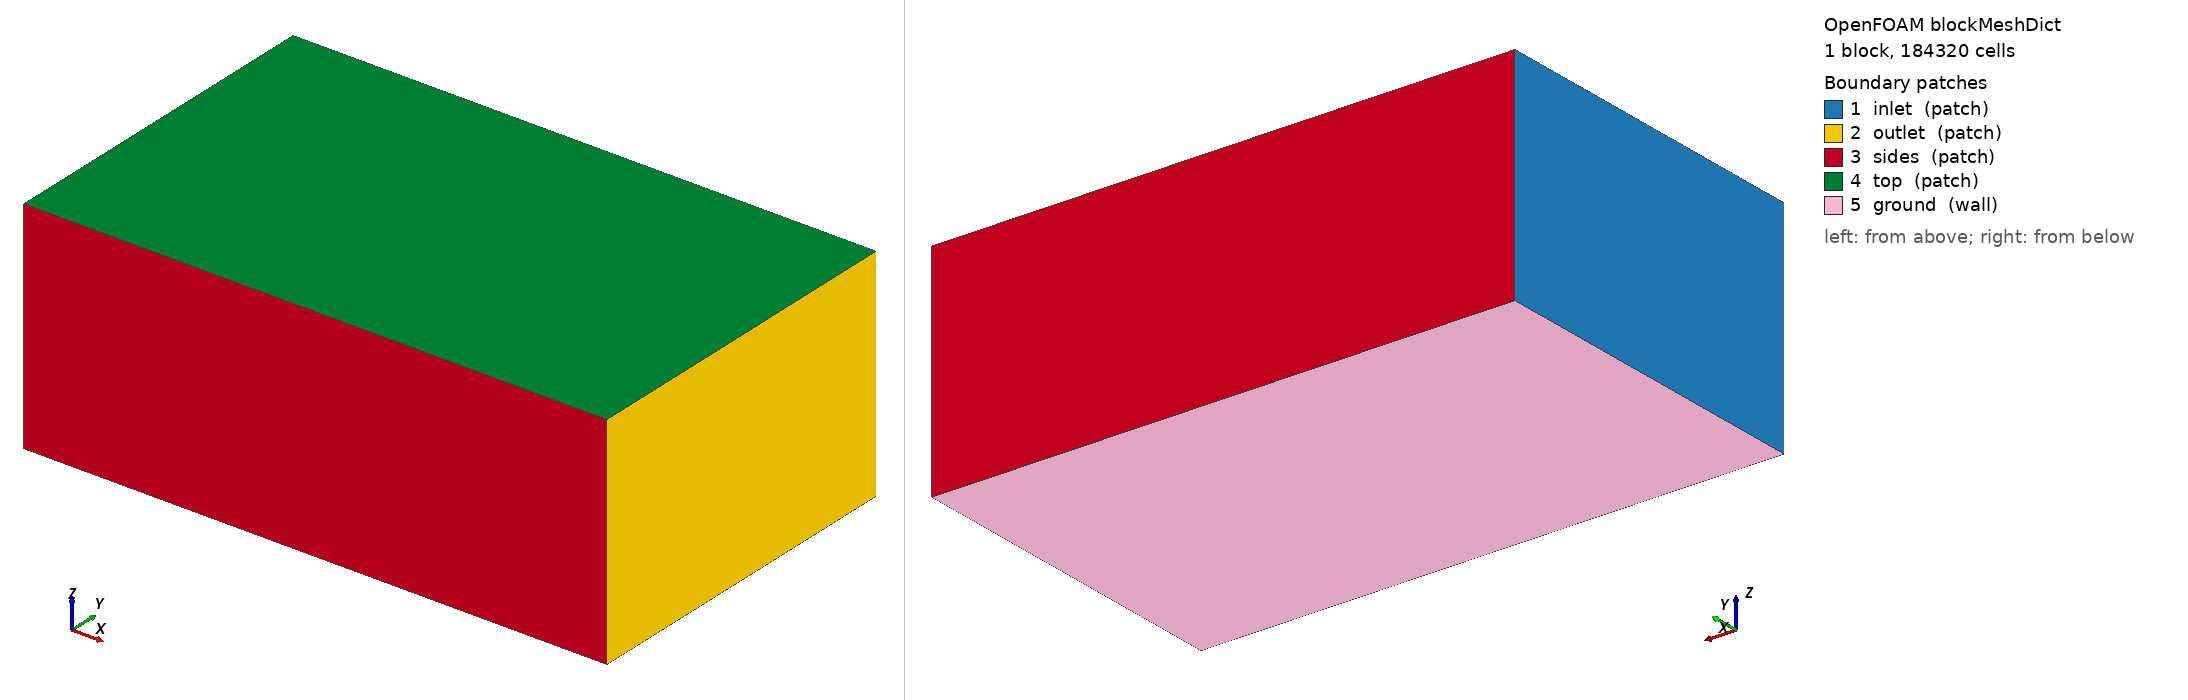

OpenFOAM case: the mesh blockMesh builds from blockMeshDict, 1 block(s), 184320 cells. Boundary patches (legend numbers): 1 inlet (patch), 2 outlet (patch), 3 sides (patch), 4 top (patch), 5 ground (wall). Left view from above one corner, right view from below the opposite corner. Boundary conditions: 2 field file(s) under 0/; 0 of 5 drawn patches have an entry in a shipped field file.

=== system/blockMeshDict ===
/*--------------------------------*- C++ -*----------------------------------*\
| =========                 |                                                 |
| \\      /  F ield         | OpenFOAM: The Open Source CFD Toolbox           |
|  \\    /   O peration     | Version:  2412                                  |
|   \\  /    A nd           | Website:  www.openfoam.com                      |
|    \\/     M anipulation  |                                                 |
\*---------------------------------------------------------------------------*/
FoamFile
{
    version     2.0;
    format      ascii;
    class       dictionary;
    object      blockMeshDict;
}
// * * * * * * * * * * * * * * * * * * * * * * * * * * * * * * * * * * * * * //

scale 1;

vertices
(
    (-6.0 -6.0 -3.597)
    (14.0 -6.0 -3.597)
    (14.0 6.0 -3.597)
    (-6.0 6.0 -3.597)
    (-6.0 -6.0 4.0)
    (14.0 -6.0 4.0)
    (14.0 6.0 4.0)
    (-6.0 6.0 4.0)
);

blocks
(
    hex (0 1 2 3 4 5 6 7) (80 48 48) simpleGrading (1 1 1)
);

edges ();

boundary
(
    inlet  { type patch; faces ((0 4 7 3)); }
    outlet { type patch; faces ((1 2 6 5)); }
    sides  { type patch; faces ((0 1 5 4) (3 7 6 2)); }
    top    { type patch; faces ((4 5 6 7)); }
    ground { type wall;  faces ((0 3 2 1)); }
);

mergePatchPairs ();
